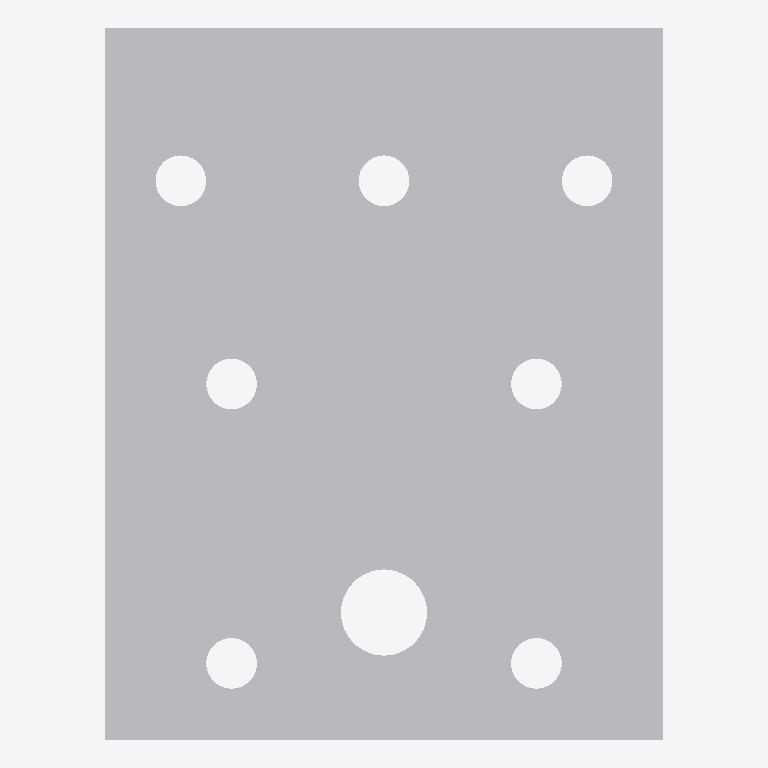
Plan cut of the same IFC building model at storey 'Level 1' (level 0.00 m, cut at 1.40 m), seen from above with north up, elements coloured by IFC class: 1 other element (light grey). No cut surface shows.
Extent 0.055 m × 0.070 m × 0.070 m (x, y, z). Storeys (1): Level 1 at 0.00 m. Elements (1): 1 IfcBuildingElementProxy.

HEADER;
FILE_DESCRIPTION(('ViewDefinition [CoordinationView]'),'2;1');
FILE_NAME('','2024-01-19T14:36:43',(''),(''),'The EXPRESS Data Manager Version 5.02.0100.07 : ','20140606_1530(x64) - Exporter 2015.0.2014.0606 -','');
FILE_SCHEMA(('IFC2X3'));
ENDSEC;
DATA;
#100=IFCPROJECT('2yLul87gL9fOfpfh9sWEiD',#41,'',$,$,'S:\\@Technology\\9.BIMCAD EU\\2.PROJECTS\\ES-237695  BIMCAD EU_Batch 2.1_442 models\\Working\\3D Content\\Part 3 - 156 models\\Normal Holes\\RFA 3D\\C_AB70_3D_CAD_MULT_Prod.ifc','',(#89,#97),#84);
#674=IFCSITE('2yLul87gL9fOfpfh9sWEiF',#41,'Default',$,'',#673,$,$,.ELEMENT.,(42,24,53,508911),(-71,-15,-29,-58837),0.0,$,$);
#110=IFCBUILDING('2yLul87gL9fOfpfh9sWEiC',#41,'',$,$,#32,$,'',.ELEMENT.,$,$,#106);
#119=IFCBUILDINGSTOREY('2yLul87gL9fOfpfhA9Vn58',#41,'Level 1',$,$,#117,$,'Level 1',.ELEMENT.,0.0);
#169=IFCBUILDINGELEMENTPROXY('3YyQ5v5eH3ge$utj6VV_Gn',#41,'C_AB70_3D_CAD_MULT_Prod:C_AB70_3D_CAD_MULT_Prod:100113',$,'C_AB70_3D_CAD_MULT_Prod',#167,#162,'100113',.ELEMENT.);
ENDSEC;
